pico-8 play session: no input (idle), after a click and taps of 🅾, ❎, 🅾+❎, 🅾 in the second before t = 0

[t = 1 s] idle ~1s (no d-pad/buttons)
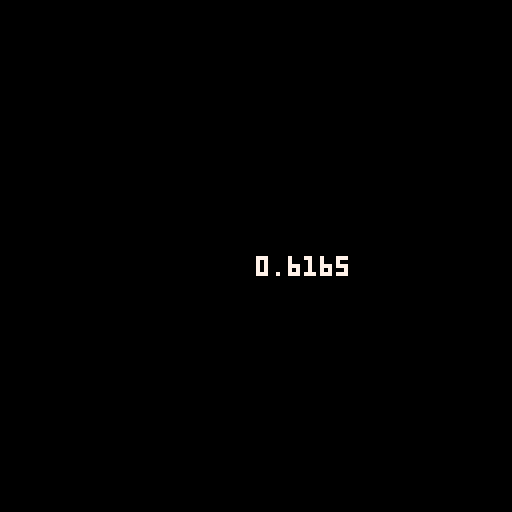

pico-8 cartridge
version 16
__lua__

-->8
function class (init)
  local c = {}
  c.__index = c
  c._ctr=init
  function c.init (...)
    local self = setmetatable({},c)
    c._ctr(self,...)
    self.destroyed=false
    return self
  end
  c.destroy=function(self)
   self.destroyed=true
  end
  return c
end

function subclass(parent,init)
 local c=class(init)
 return setmetatable(c,parent)
end

-->8
function _init()
end

cls_foobar=class(function(self)
 self.x=23
 self.y=23
end)

function cls_foobar:foo()
 self.x+=self.x
end

function _draw()
 cls()
 
 a=cls_foobar.init()
 
 for i=0,10000 do
  a:foo()
 end
 
 print(tostr(stat(1)),64,64,7)
end
